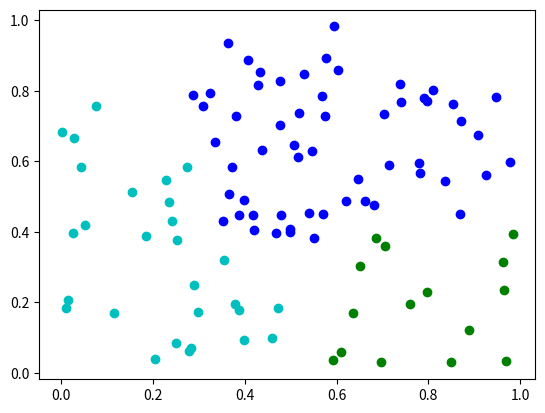

Python code for this plot: (Note: this script raises an exception after producing the figure.)
from itertools import combinations, product

import numpy as np
import matplotlib.pyplot as plt

# unittestで良い感じに検証できるようにする
# sample_data = np.array([[0, 0],
#                         [1, 1],
#                         [1.1, 1],
#                         [1, 1.1],
#                         [2, 2]])

sample_data = np.random.rand(100, 2)


class AgglomerativeClustering(object):
    def __init__(self):
        self._clustered_data = None

    def fit(self, data: np.ndarray, n_class: int = 2, method='centroid'):
        data_list = [[i] for i in data]
        while True:
            max_distance_pair = self._get_max_distance_pair(data_list, method)
            data_list[max_distance_pair[0]] = data_list[max_distance_pair[0]] + data_list[max_distance_pair[1]]
            del data_list[max_distance_pair[1]]

            if len(data_list) <= n_class:
                break
        self._clustered_data = list(map(lambda x: np.array(x), data_list))

    @classmethod
    def _get_max_distance_pair(cls, data_list, method):
        min_distance = 10000000
        min_distance_pair = (0, 1)
        for i, j in combinations(range(len(data_list)), 2):
            distance = cls._measure_distance(data_list[i], data_list[j], method)
            if distance < min_distance:
                min_distance_pair = (i, j)
                min_distance = distance
        return min_distance_pair

    def get_clustered_data(self):
        if not self._clustered_data:
            raise ValueError('please fit first!')

        return self._clustered_data

    def draw_figure_2d(self):
        if not self._clustered_data:
            raise ValueError('please fit first!')

        for data, c in zip(self._clustered_data, ['c', 'b', 'g', 'y', 'k', 'r', 'm']):  # この色のところなんとかしたい
            if data.shape[1] != 2:
                raise ValueError('data should be 2d')

            plt.scatter(data[:, 0], data[:, 1], c=c)

        plt.savefig('figures/agglomerative_clustering.png')

    @staticmethod
    def _measure_distance(data_list1, data_list2, method='complete_link'):

        dist = lambda x, y: np.sqrt(((x - y) ** 2).sum())

        if method == 'centroid':
            centor1 = np.array(data_list1).mean(axis=0)
            centor2 = np.array(data_list2).mean(axis=0)
            distance = dist(centor1, centor2)
        elif method == 'single_link':
            # なんかこれfor文回さなくてもうまくかける気がする
            min_distance = 10000000
            for x, y in product(data_list1, data_list2):
                tmp_distance = dist(x, y)
                if tmp_distance < min_distance:
                    min_distance = tmp_distance
            distance = min_distance
        elif method == 'complete_link':
            # なんかこれfor文回さなくてもうまくかける気がする
            max_distance = 0
            for x, y in product(data_list1, data_list2):
                tmp_distance = dist(x, y)
                if tmp_distance > max_distance:
                    max_distance = tmp_distance
            distance = max_distance
        else:
            raise NotImplementedError
        return distance


if __name__ == '__main__':
    agglomerative_clustering = AgglomerativeClustering()
    agglomerative_clustering.fit(sample_data, n_class=3, method='complete_link')
    agglomerative_clustering.draw_figure_2d()
